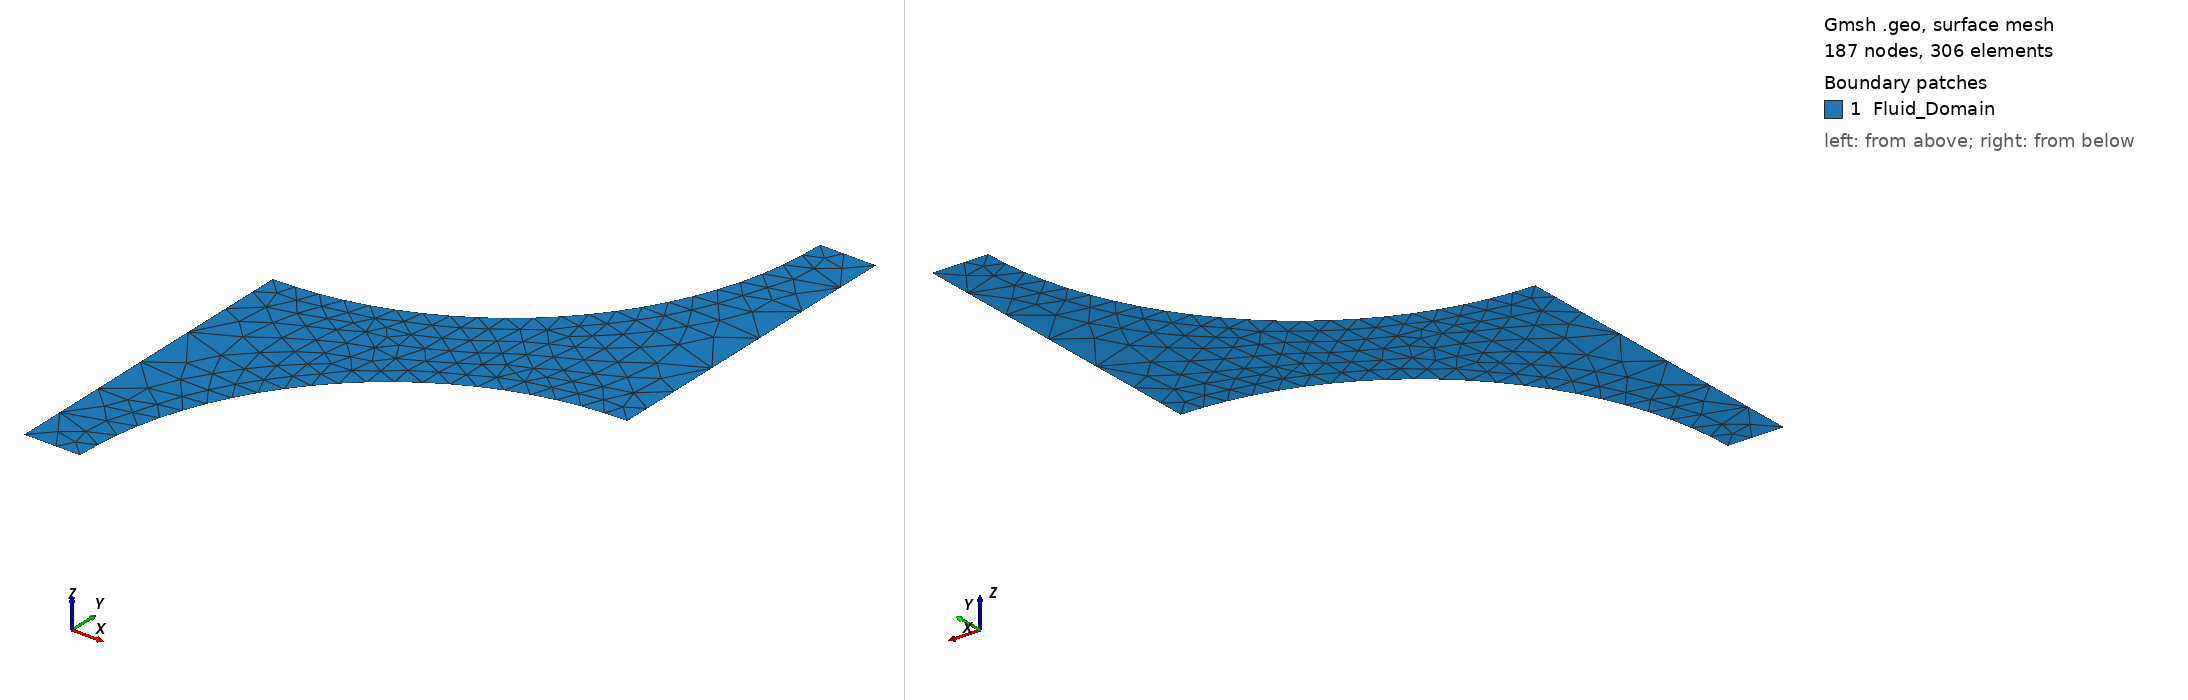

Gmsh geometry script, surface-meshed: 187 nodes, 306 surface elements. Boundary patches (legend numbers): 1 Fluid_Domain. Left view from above one corner, right view from below the opposite corner. Legend entries are the model's physical surfaces. The drawing asked Gmsh for element sizes between 1% and 20% of the model's largest extent; the script's own settings can give other sizes.

=== 2D_unstructured_hexagonal_packing.geo (drawn) ===
/*
 * Gmsh script for generating a 2D unstructured mesh of a hexagonal packing flow domain.
 *
 * This script defines a reduced (quarter-cell) unit cell for a hexagonal fiber packing arrangement.
 * The cell contains two quarter-fibers at opposite corners (bottom-right and top-left),
 * which represents a quarter of the full periodic unit cell.
 * Refinement is applied near the fiber boundaries where high shear rates are expected.
 *
 * Parameters:
 * - R: Radius of the fiber.
 * - vf: Fiber volume fraction (controls the domain width W and height H).
 * - n: Target number of elements in the narrowest gap.
 *
 */

// --- Parameters ---
R = 3.5E-6;      // Radius of the fiber [m]

// Allow vf to be set from the command line (-setnumber vf 0.65)
If(!Exists(vf))
  vf = 0.65;     // Default Fiber volume fraction
EndIf

// Target number of elements in the narrowest section (gap)
If(!Exists(n))
  n = 5;         // Default: 5 elements in the gap
EndIf

// --- Calculated Parameters ---
// For hexagonal packing, the volume fraction is:
// vf = (2 * Pi * R^2) / (W_full * H_full) where H_full = W_full * Sqrt(3)
// Here we use a quarter of the full cell: W = W_full / 2, H = H_full / 2
P = Sqrt(2 * Pi * R * R / (Sqrt(3) * vf)); // Pitch (distance between fiber centers)
W = P / 2;
H = P * Sqrt(3) / 2;

// Dynamic Mesh Scaling
// The narrowest gap distance between the fiber centers is P - 2*R.
// We want n elements in this gap.
gap = P - 2 * R;
lc_refine = gap / n;
lc_global = lc_refine * 4; // Global size is 4x coarser than the gap refinement

// Default characteristic length for points
lc = lc_global;

// --- Geometry Definition ---

// Points
Point(1) = {0,     0,     0, lc}; // Bottom-left corner
Point(2) = {W - R, 0,     0, lc}; // Start of bottom-right arc
Point(3) = {W,     0,     0, lc}; // Center of bottom-right arc (corner)
Point(4) = {W,     R,     0, lc}; // End of bottom-right arc

Point(5) = {W,     H,     0, lc}; // Top-right corner
Point(6) = {R,     H,     0, lc}; // Start of top-left arc
Point(7) = {0,     H,     0, lc}; // Center of top-left arc (corner)
Point(8) = {0,     H - R, 0, lc}; // End of top-left arc

// --- Topology Definition ---

// Bottom boundary
Line(1) = {1, 2};
Circle(2) = {2, 3, 4};

// Right boundary
Line(3) = {4, 5};

// Top boundary
Line(4) = {5, 6};
Circle(5) = {6, 7, 8};

// Left boundary
Line(6) = {8, 1};

// Create the surface
Line Loop(1) = {1, 2, 3, 4, 5, 6};
Plane Surface(1) = {1};

// --- Mesh Refinement Gradient ---
// Field 1: Distance to the fiber boundaries (Circles 2 and 5)
Field[1] = Distance;
Field[1].CurvesList = {2, 5};
Field[1].Sampling = 100;

// Field 2: MathEval to scale element sizes from lc_refine near the fibers
// up to lc_global in the bulk fluid regions.
Field[2] = MathEval;
Field[2].F = Sprintf("min(%g, %g + F1 * 0.5)", lc_global, lc_refine);

// Use the MathEval field as the background field
Background Field = 2;

// --- Physical Groups ---
Physical Point("Top") = {5, 6, 8};
Physical Point("Bottom") = {1, 2, 4};
Physical Curve("Bottom") = {1, 2};
Physical Curve("Right") = {3};
Physical Curve("Top") = {4, 5};
Physical Curve("Left") = {6};
Physical Surface("Fluid_Domain") = {1};

// --- Mesh Settings ---
Mesh.Algorithm = 6; // Frontal-Delaunay for 2D meshes
